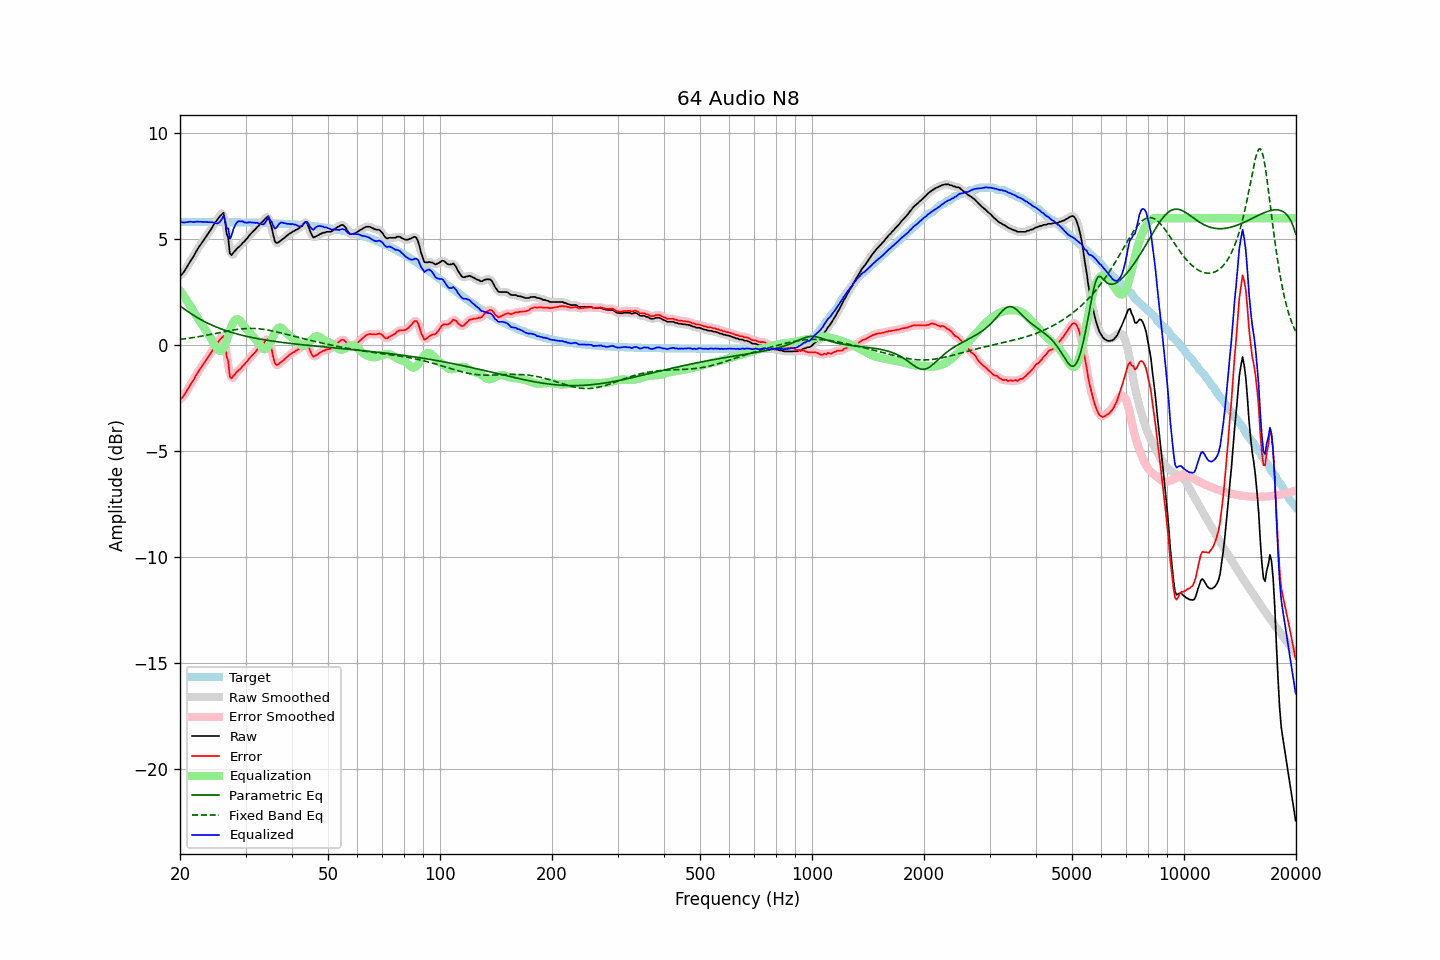

Source data for this figure (header and first rows):
frequency, raw, error, smoothed, error_smoothed, equalization, parametric_eq, fixed_band_eq, equalized_raw, equalized_smoothed, target
20.00, 3.30, -2.53, 3.29, -2.55, 2.59, 1.87, 0.29, 5.89, 5.87, 5.83
20.20, 3.34, -2.49, 3.35, -2.48, 2.48, 1.81, 0.30, 5.82, 5.84, 5.83
20.40, 3.43, -2.40, 3.44, -2.40, 2.37, 1.76, 0.30, 5.80, 5.81, 5.83
20.61, 3.54, -2.29, 3.54, -2.30, 2.26, 1.70, 0.31, 5.80, 5.80, 5.83
20.81, 3.66, -2.17, 3.66, -2.17, 2.15, 1.65, 0.33, 5.81, 5.81, 5.83
21.02, 3.79, -2.04, 3.79, -2.04, 2.03, 1.59, 0.34, 5.82, 5.82, 5.83
21.23, 3.92, -1.91, 3.91, -1.92, 1.92, 1.54, 0.35, 5.84, 5.83, 5.83
21.44, 4.04, -1.79, 4.03, -1.80, 1.80, 1.49, 0.36, 5.84, 5.83, 5.83
21.66, 4.15, -1.68, 4.16, -1.67, 1.67, 1.44, 0.37, 5.82, 5.83, 5.83
21.87, 4.28, -1.55, 4.29, -1.54, 1.54, 1.39, 0.38, 5.82, 5.83, 5.83
22.09, 4.43, -1.40, 4.42, -1.41, 1.41, 1.35, 0.39, 5.84, 5.83, 5.83
22.31, 4.55, -1.28, 4.55, -1.28, 1.29, 1.30, 0.41, 5.84, 5.84, 5.83
22.54, 4.67, -1.16, 4.67, -1.16, 1.17, 1.26, 0.42, 5.84, 5.84, 5.83
22.76, 4.78, -1.05, 4.78, -1.05, 1.05, 1.22, 0.43, 5.83, 5.83, 5.83
22.99, 4.89, -0.94, 4.89, -0.94, 0.94, 1.18, 0.45, 5.83, 5.83, 5.83
23.22, 5.00, -0.83, 5.00, -0.83, 0.83, 1.14, 0.46, 5.82, 5.82, 5.83
23.45, 5.11, -0.72, 5.11, -0.72, 0.71, 1.10, 0.48, 5.82, 5.82, 5.83
23.69, 5.22, -0.61, 5.22, -0.61, 0.60, 1.06, 0.49, 5.82, 5.82, 5.83
23.92, 5.33, -0.49, 5.33, -0.50, 0.49, 1.02, 0.50, 5.82, 5.82, 5.82
24.16, 5.44, -0.38, 5.45, -0.38, 0.37, 0.99, 0.52, 5.81, 5.82, 5.82
24.40, 5.57, -0.25, 5.57, -0.25, 0.24, 0.95, 0.53, 5.81, 5.81, 5.82
24.65, 5.70, -0.12, 5.69, -0.13, 0.10, 0.92, 0.55, 5.79, 5.79, 5.82
24.89, 5.81, -0.01, 5.81, -0.01, -0.04, 0.89, 0.57, 5.77, 5.77, 5.82
25.14, 5.91, 0.09, 5.91, 0.09, -0.15, 0.86, 0.58, 5.76, 5.76, 5.82
25.39, 6.00, 0.18, 6.01, 0.19, -0.23, 0.83, 0.60, 5.77, 5.78, 5.82
25.65, 6.11, 0.29, 6.14, 0.32, -0.26, 0.80, 0.61, 5.85, 5.88, 5.82
25.91, 6.19, 0.37, 6.23, 0.41, -0.24, 0.77, 0.63, 5.95, 6.00, 5.82
26.16, 6.26, 0.45, 6.12, 0.30, -0.15, 0.74, 0.64, 6.11, 5.97, 5.82
26.43, 5.90, 0.09, 5.88, 0.07, 0.01, 0.71, 0.66, 5.92, 5.89, 5.82
26.69, 5.29, -0.53, 5.42, -0.40, 0.22, 0.69, 0.67, 5.51, 5.64, 5.82
26.96, 5.07, -0.74, 4.88, -0.93, 0.45, 0.66, 0.69, 5.52, 5.33, 5.81
27.23, 4.34, -1.48, 4.51, -1.31, 0.69, 0.64, 0.70, 5.02, 5.19, 5.81
27.50, 4.26, -1.55, 4.33, -1.48, 0.90, 0.62, 0.71, 5.16, 5.23, 5.81
27.77, 4.36, -1.45, 4.28, -1.53, 1.08, 0.59, 0.73, 5.44, 5.36, 5.81
28.05, 4.44, -1.37, 4.43, -1.38, 1.19, 0.57, 0.74, 5.63, 5.62, 5.81
28.33, 4.53, -1.28, 4.53, -1.28, 1.24, 0.55, 0.75, 5.77, 5.76, 5.81
28.62, 4.61, -1.20, 4.60, -1.21, 1.24, 0.53, 0.76, 5.84, 5.84, 5.81
28.90, 4.67, -1.14, 4.68, -1.13, 1.19, 0.51, 0.77, 5.86, 5.87, 5.81
29.19, 4.74, -1.07, 4.75, -1.06, 1.12, 0.49, 0.78, 5.85, 5.86, 5.80
29.48, 4.84, -0.96, 4.83, -0.98, 1.01, 0.47, 0.79, 5.85, 5.84, 5.80
29.78, 4.90, -0.90, 4.91, -0.90, 0.90, 0.45, 0.79, 5.80, 5.81, 5.80
30.08, 5.00, -0.80, 4.99, -0.81, 0.80, 0.44, 0.80, 5.80, 5.79, 5.80
30.38, 5.07, -0.73, 5.08, -0.72, 0.72, 0.42, 0.80, 5.79, 5.80, 5.80
30.68, 5.18, -0.62, 5.17, -0.63, 0.63, 0.40, 0.80, 5.81, 5.80, 5.80
30.99, 5.26, -0.54, 5.26, -0.54, 0.55, 0.39, 0.80, 5.80, 5.80, 5.79
31.30, 5.34, -0.45, 5.34, -0.45, 0.46, 0.37, 0.80, 5.80, 5.80, 5.79
31.61, 5.42, -0.37, 5.42, -0.37, 0.38, 0.36, 0.80, 5.79, 5.79, 5.79
31.93, 5.49, -0.30, 5.50, -0.29, 0.29, 0.34, 0.80, 5.78, 5.79, 5.79
32.24, 5.59, -0.20, 5.58, -0.21, 0.20, 0.33, 0.79, 5.79, 5.78, 5.79
32.57, 5.65, -0.14, 5.66, -0.12, 0.10, 0.31, 0.79, 5.74, 5.76, 5.78
32.89, 5.75, -0.03, 5.74, -0.04, -0.01, 0.30, 0.78, 5.74, 5.73, 5.78
33.22, 5.82, 0.04, 5.82, 0.04, -0.11, 0.29, 0.77, 5.71, 5.71, 5.78
33.55, 5.88, 0.10, 5.90, 0.12, -0.17, 0.27, 0.76, 5.71, 5.73, 5.78
33.89, 5.98, 0.20, 6.00, 0.22, -0.18, 0.26, 0.75, 5.80, 5.82, 5.77
34.23, 6.04, 0.27, 6.05, 0.28, -0.13, 0.25, 0.73, 5.90, 5.91, 5.77
34.57, 6.10, 0.33, 6.01, 0.24, -0.03, 0.24, 0.72, 6.06, 5.98, 5.77
34.92, 5.81, 0.05, 5.84, 0.08, 0.10, 0.22, 0.71, 5.91, 5.95, 5.77
35.27, 5.57, -0.19, 5.55, -0.21, 0.26, 0.21, 0.69, 5.83, 5.81, 5.76
35.62, 5.22, -0.54, 5.22, -0.55, 0.43, 0.20, 0.67, 5.65, 5.64, 5.76
35.97, 4.92, -0.84, 4.98, -0.78, 0.59, 0.19, 0.66, 5.51, 5.57, 5.76
... 635 more rows
